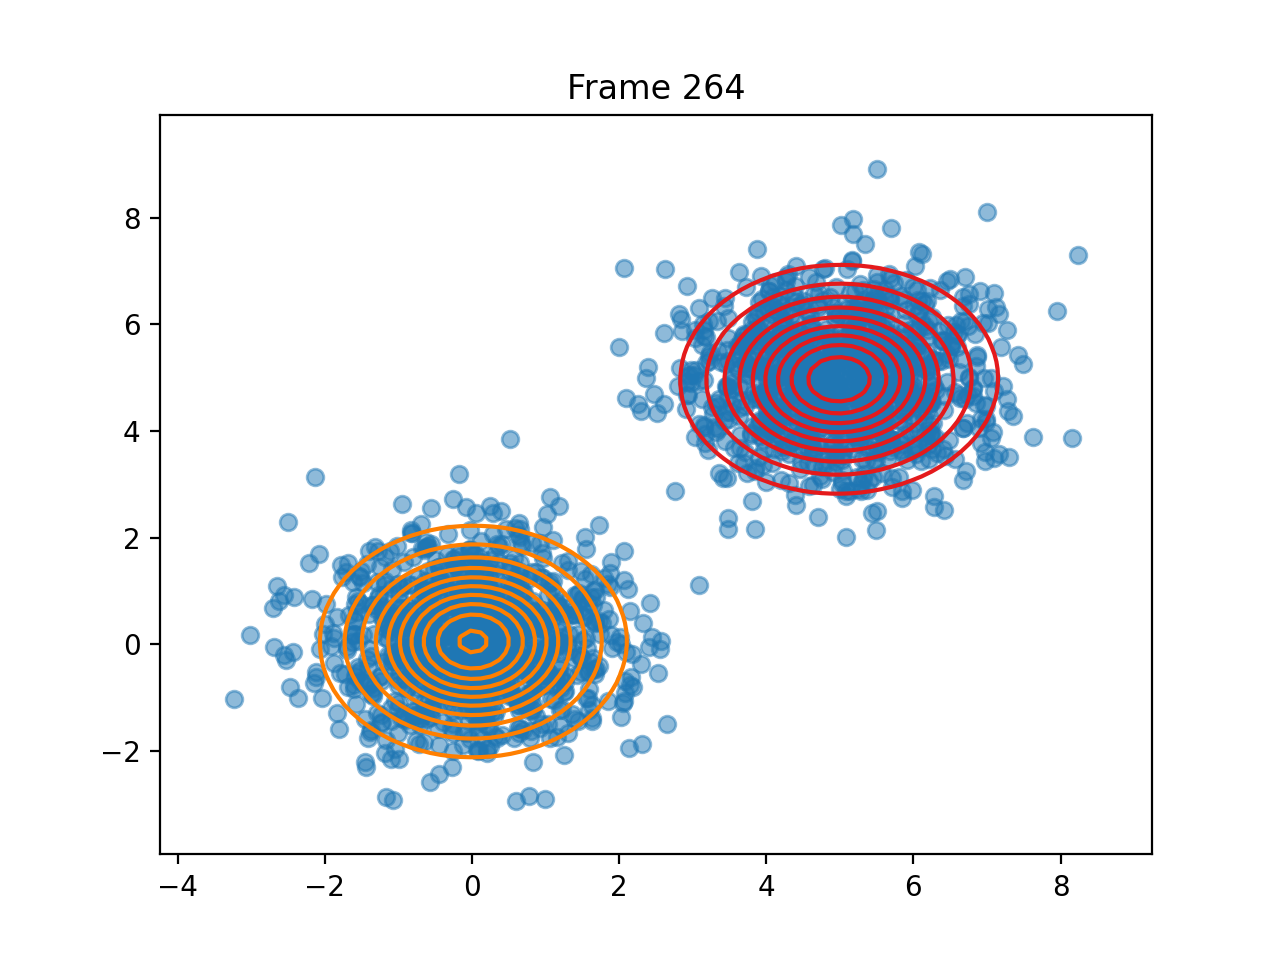

The table this chart was drawn from, first rows:
pi, 0.5000025856994694, 0.4999974143006273
means, [4.989136906527515, 4.973549990329774], [0.016805217411163278, 0.053284037911616…
covariances, [[1.018917114768814, 0.00931097551227534…, [[0.9345714898135191, 0.0039272421857832…
log_likelihoods, -9157, -9070, -9070, -9070, -9070, -9070, -9070, -9070, -9070, -9070, -9070, -9070, -9070, -9070, -9070, -9070, -9070, -9070, -9070, -9070, -9070, -9070, -9070
n_input, [1.5307508323436974, 1.2187618516973167], [-0.39210815313215763, -1.46351494813211…, [1.1260502507721681, -0.0513937235884862…, [-0.7563507452843033, -1.422253709597674…, [2.608043795686976, 5.8447743757817], [5.280636404490137, 6.758620484195133], [0.10939479460489289, 0.725766623898692], [-1.7249178325130328, -0.562287529240972…, [3.9410924129433997, 6.4816634024625985], [4.074575373940412, 5.255383755674317], [4.630722860753797, 5.143388467342251], [4.293107432012651, 5.8555556590207125], [-1.236950710878082, -1.3204566130842763…, [6.206608154863915, 3.4728321434103524], [4.906613141100052, 4.470667887551629], [5.185175536829914, 5.425444864184172], [1.066674689589154, 1.1692955904456728], [-0.8182206832334725, 2.0923872756854602…, [5.2783486346446695, 4.490786637400865], [3.257778307364725, 4.453958201183279], [6.191707497107065, 4.916282040150788], [1.5792128155073915, 0.7674347291529088], [0.7472936051232618, 0.6103702654334648]
ticks, 2.144, 4.164, 6.222, 8.301, 10.42, 12.54, 14.63, 16.71, 18.76, 20.85, 22.93, 25.03, 27.1, 29.21, 31.32, 33.42, 35.47, 37.62, 39.72, 41.79, 43.88, 45.96, 48.05
time_line, 2.144, 4.164, 6.222, 8.301, 10.42, 12.54, 14.63, 16.71, 18.76, 20.85, 22.93, 25.03, 27.1, 29.21, 31.32, 33.42, 35.47, 37.62, 39.72, 41.79, 43.88, 45.96, 48.05
